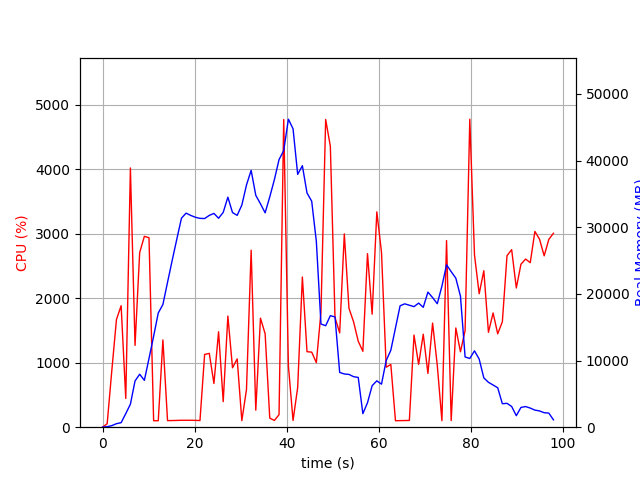

The table this chart was drawn from, first rows:
elapsed_time, nproc, cpu, mem_real, mem_virtual
3.6716461181640625e-05, 1, 0.0, 8.965, 1545
1.006, 1, 53.7, 75.32, 779.2
2.014, 1, 879.0, 238.2, 4770
3.024, 1, 1670, 528.8, 5356
4.038, 1, 1884, 677.4, 8180
5.046, 1, 446.3, 2039, 8752
6.053, 1, 4020, 3450, 10584
7.06, 1, 1268, 6939, 18286
8.068, 1, 2708, 7943, 18286
9.087, 1, 2960, 7030, 18286
10.09, 1, 2939, 10298, 32066
11.1, 1, 100.3, 13645, 32066
12.11, 1, 100.3, 17132, 32066
13.12, 1, 1353, 18403, 52546
14.12, 1, 102.2, 21735, 52546
15.13, 1, 103.3, 25005, 52546
16.14, 1, 105.2, 28206, 52546
17.14, 1, 107.3, 31345, 52546
18.15, 1, 107.3, 32106, 52546
19.16, 1, 107.2, 31765, 52546
20.17, 1, 106.2, 31487, 52546
21.17, 1, 103.3, 31322, 52546
22.18, 1, 1128, 31297, 52546
23.19, 1, 1145, 31766, 52546
24.2, 1, 678.0, 32064, 52546
25.21, 1, 1480, 31341, 52546
26.22, 1, 396.9, 32221, 52546
27.23, 1, 1724, 34500, 52546
28.24, 1, 921.1, 32191, 52546
29.25, 1, 1059, 31774, 77122
30.27, 1, 101.6, 33313, 77122
31.28, 1, 583.2, 36327, 77122
32.29, 1, 2745, 38523, 77122
33.3, 1, 264.2, 34779, 77122
34.32, 1, 1691, 33508, 77122
35.33, 1, 1450, 32154, 77122
36.34, 1, 141.0, 34543, 77122
37.34, 1, 104.3, 37139, 77122
38.35, 1, 194.4, 40132, 77122
39.37, 1, 4772, 41494, 77122
40.39, 1, 950.6, 46195, 77962
41.4, 1, 104.1, 44759, 77962
42.4, 1, 617.3, 37923, 77962
43.42, 1, 2329, 39217, 77962
44.43, 1, 1171, 35124, 77962
45.45, 1, 1164, 33900, 77962
46.46, 1, 1001, 27867, 77962
47.47, 1, 1785, 15481, 77962
48.49, 1, 4773, 15218, 77962
49.5, 1, 4356, 16728, 77962
50.51, 1, 1701, 16541, 77962
51.53, 1, 1463, 8210, 77962
52.54, 1, 2998, 7985, 77962
53.55, 1, 1844, 7917, 77962
54.56, 1, 1634, 7576, 77962
55.56, 1, 1334, 7464, 77962
56.57, 1, 1177, 2032, 77978
57.58, 1, 2691, 3669, 77978
58.58, 1, 1753, 6223, 77978
59.6, 1, 3339, 6954, 77978
... 38 more rows
